Run: headless pygame with SDL's dummy video driver; simulated clock (each Clock.tick advances the game by its frame time, no real sleeping); random seed 0; keys injected as events and as key.get_pressed() state; no mouse input.
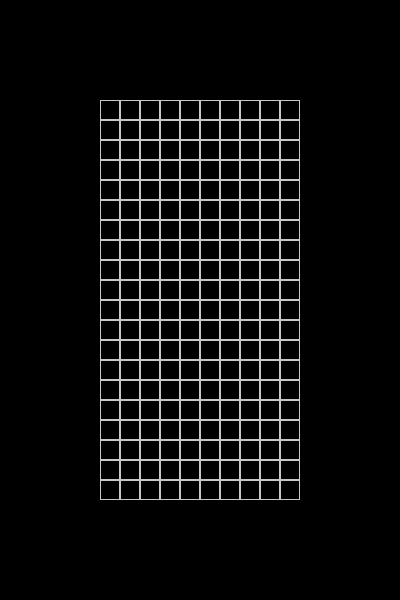
Frame 1 of 4 · flips 1–60 · no input
Frame 2 of 4 · flips 61–180 · tapped SPACE, RETURN · held RIGHT (→), D · screen unchanged from frame 1, image omitted
Frame 3 of 4 · flips 181–300 · held DOWN (↓), S · screen unchanged from frame 2, image omitted
Frame 4 of 4 · flips 301–420 · held LEFT (←), A, UP (↑), W · screen unchanged from frame 3, image omitted

The pygame program that drew these frames:

import pygame
import random

WINDOW_WIDTH = 400
WINDOW_HEIGHT = 600

BOARD_WIDTH = 200
BOARD_HEIGHT = 400
BLOCK_SIZE = 20

BLACK = (0, 0, 0)
WHITE = (200, 200, 200)


def draw_grid(screen):
    board_x_start = int((WINDOW_WIDTH-BOARD_WIDTH)/2)
    board_x_end = int((board_x_start + BOARD_WIDTH))

    board_y_start = int((WINDOW_HEIGHT-BOARD_HEIGHT)/2)
    board_y_end = int((board_y_start + BOARD_HEIGHT))
    #print(board_x_start, board_y_start, board_x_end, board_y_end)

    for x in range(board_x_start, board_x_end, BLOCK_SIZE):
        for y in range(board_y_start, board_y_end, BLOCK_SIZE):
            rect = pygame.Rect(x, y, BLOCK_SIZE, BLOCK_SIZE)
            pygame.draw.rect(screen, WHITE, rect,1 )
    return



def main():

    pygame.init()
    screen = pygame.display.set_mode((WINDOW_WIDTH, WINDOW_HEIGHT))



    running = True
    while running:
        screen.fill(BLACK)

        draw_grid(screen=screen)

        for event in pygame.event.get():
            if event.type == pygame.QUIT:
                running = False
        pygame.display.update()


if __name__ == '__main__':
    try:
        main()
    except KeyboardInterrupt:
        print("Ctrl-C Exit!")
